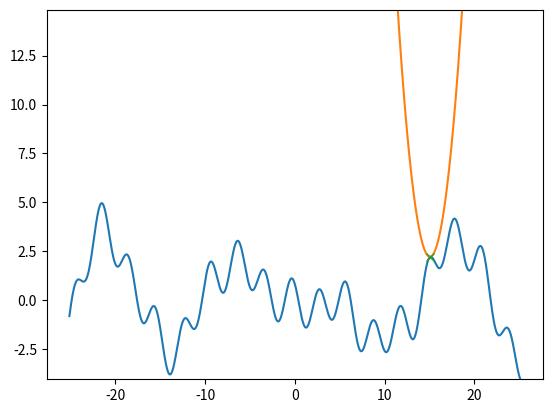

Source code (Python):
import matplotlib.pyplot as plt
import numpy as np


def f(x, a, b, c, func="cos"):
    assert func in ["cos", "sin"], "Only cos/sin are supported"

    if func == "cos":
        ftrig = np.cos
    elif func == "sin":
        ftrig = np.sin

    return np.sum(c[:, None] * ftrig(b[:, None] - a[:, None] * x[None, :]), axis=0)


def f_aux(x, x0, a, b, c, func="cos"):
    """
    Parameters
    ----------
    x: ndarray, shape (n_points)
        Input variable
    x0: ndarray, shape (1,)
    a: ndarray, shape (n_terms)
        Parameter 1
    b: ndarray, shape (n_terms)
        Parameter 1
    c: ndarray, shape (n_terms)
        Parameter 1
    """
    assert func in ["cos", "sin"], "Only cos/sin are supported"

    I = c > 0

    if func == "cos":
        e = b - a * x0  # (n_terms, n_points)
    elif func == "sin":
        e = 0.5 * np.pi - (b - a * x0)

    # handle positive terms separately
    e[I] = np.pi - e[I]

    z = np.round(e / (2.0 * np.pi))
    zpi = 2 * z * np.pi
    phi = e - zpi

    if func == "cos":
        y = b - zpi
        y[I] = b[I] + zpi[I] - np.pi

    elif func == "sin":
        y = b + zpi - 0.5 * np.pi
        y[I] = b[I] - zpi[I] + 0.5 * np.pi

    w = -0.5 * c * np.sinc(phi / np.pi)
    w[I] *= -1.0

    const = -c * (np.cos(phi) + 0.5 * phi * np.sin(phi))
    const[I] *= -1.0

    print(f"z: {z}, zpi: {zpi}, phi: {phi}, y: {y}, w:{w}")

    aux = np.sum(
        w[:, None] * (y[:, None] - a[:, None] * x[None, :]) ** 2 - const[:, None],
        axis=0,
    )

    return aux


if __name__ == "__main__":

    n_terms = 10
    x_lim = 8
    func = "cos"

    a = np.random.randn(n_terms)
    b = np.random.randn(n_terms)
    c = np.random.randn(n_terms)
    # a = np.array([0.33542565])
    # b = np.array([0.02449642])
    # c = np.array([-1.51912385])
    print("a", a)
    print("b", b)
    print("c", c)

    """
    a = np.array([1.0, -0.5])
    b = np.array([0.1, -0.3])
    c = -np.ones(n_terms)
    c = np.array([0.5, 0.3])
    """

    x = np.linspace(-x_lim * np.pi, x_lim * np.pi, 1000)
    x0 = x[int(0.8 * x.shape[0])]

    fx = f(x, a, b, c, func=func)
    fx_aux = f_aux(x, x0, a, b, c, func=func)

    gap = fx_aux - fx
    min_loc = np.argmin(fx_aux - fx)
    print("gap at tangent", gap[min_loc])
    print("majorizing ?", np.all(gap[:min_loc] > 0), np.all(gap[min_loc + 1 :]))

    ylim = [fx.min(), fx.max() * 3]

    fig, ax = plt.subplots(1, 1)
    ax.plot(x, fx)
    ax.plot(x, fx_aux)
    ax.plot([x0], f(np.array([x0]), a, b, c, func=func), "x")
    ax.set_ylim(ylim)
    plt.show()
